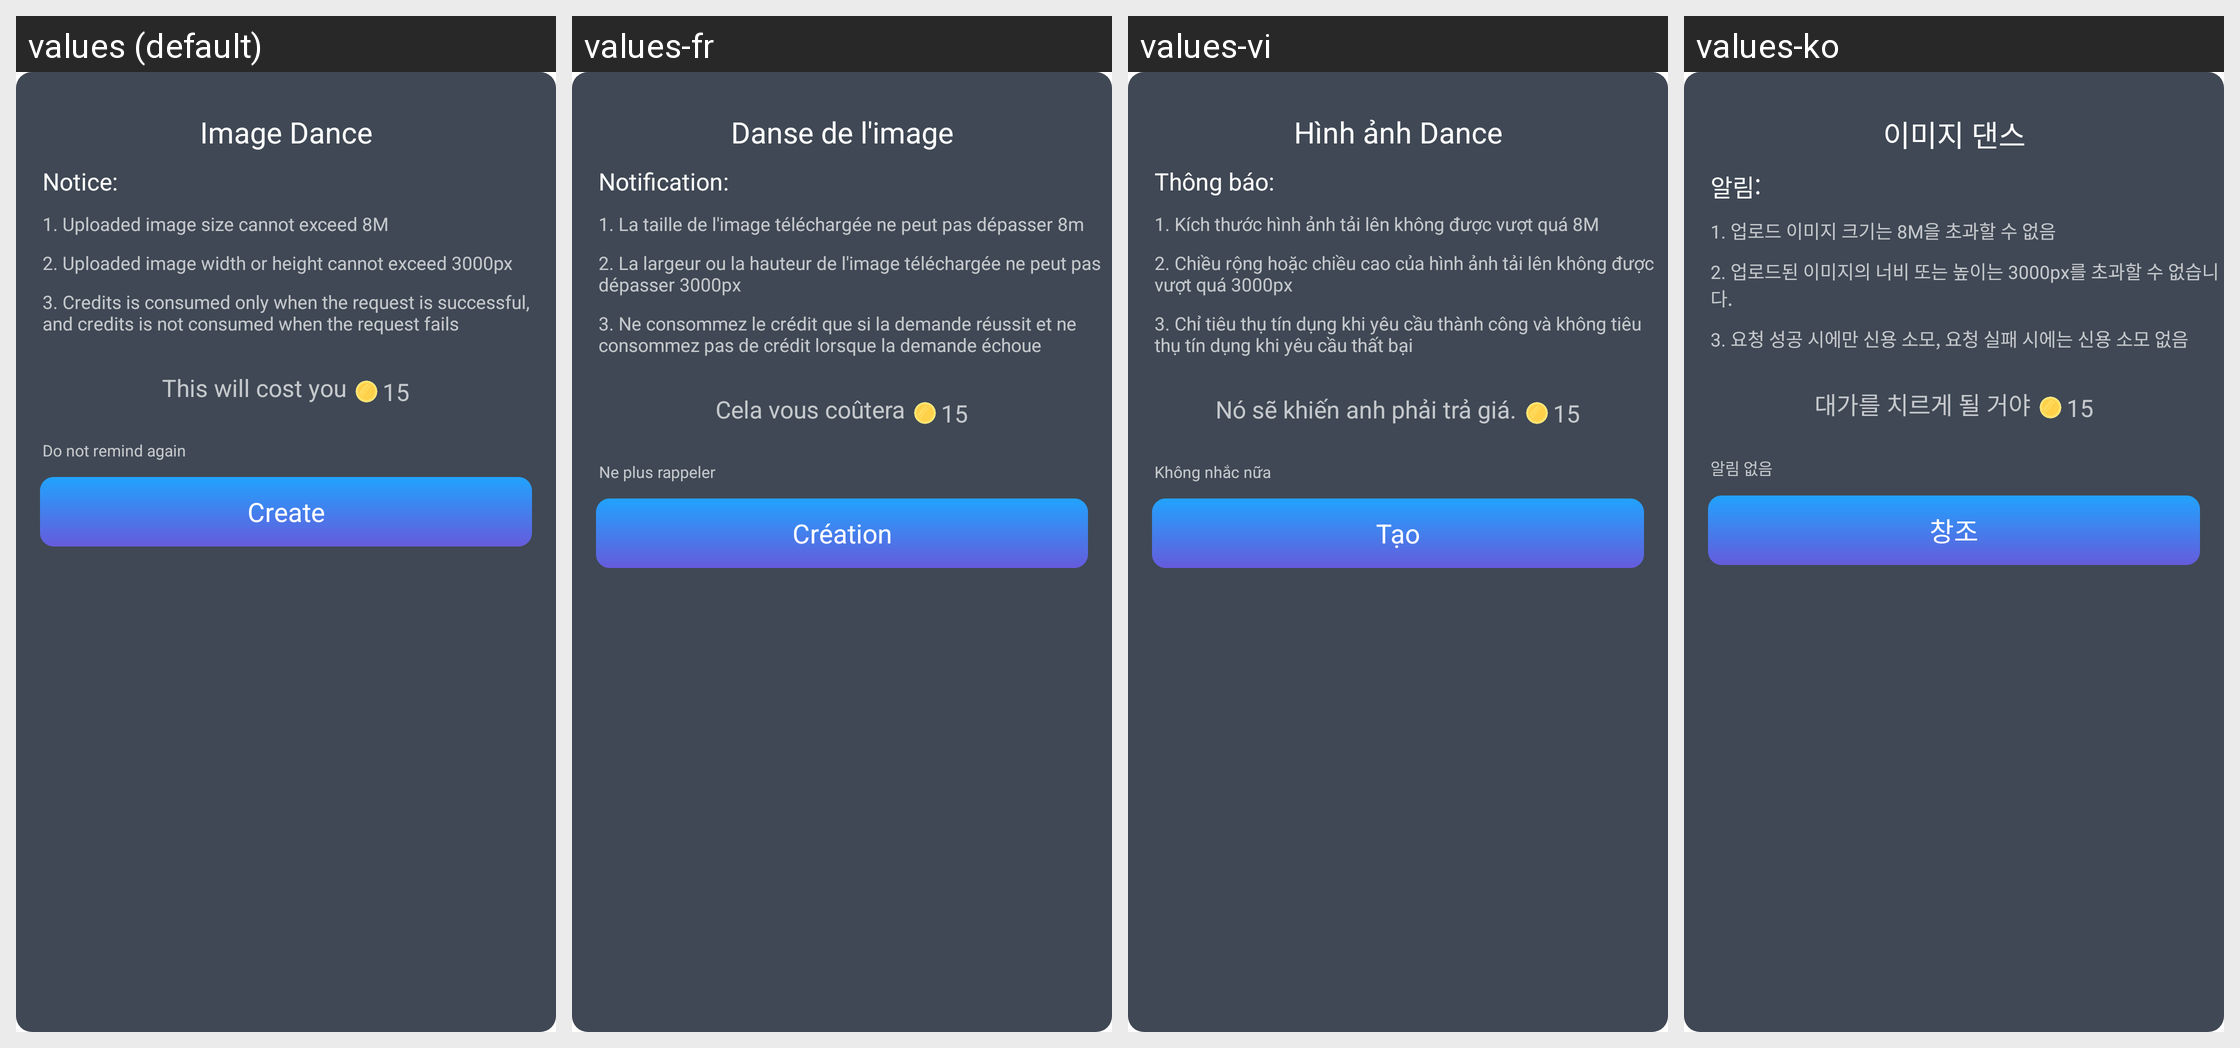

The same Android screen rendered under several of its app's locales, left to right. List the strings drawn on it with the default value and each locale's translation.
Android screen res/layout/image_dance_coin_dialog_layout.xml rendered under 4 locales, left to right: values (default), values-fr, values-vi, values-ko. Device: Nexus 5 (rendered at 1080×1920; each locale shown at half size, 540×960, under a caption strip naming it); theme Theme.MagicAI.
Other locales in the repository, not shown: values-af, values-am, values-ar, values-as, values-az, values-be, values-bg, values-bn, values-bs, values-ca, values-cs, values-da, values-de, values-el, values-en, values-en-rAU, values-en-rGB, values-es, values-es-rUS, values-et, values-eu, values-fa, values-fi, values-fr-rCA, values-gl, values-gu, values-hi, values-hr, values-hu, values-hy, values-in, values-is, values-it, values-iw, values-ja, values-ja-rJP, values-ka, values-kk, values-km, values-kn, values-ky, values-lo, values-lt, values-lv, values-mk, values-ml, values-mn, values-mr, values-ms, values-my, values-nb, values-ne, values-nl, values-or, values-pa, values-pl, values-pt, values-pt-rPT, values-ro, values-ru, values-si, values-sk, values-sl, values-sq, values-sr, values-sv, values-sw, values-ta, values-te, values-th, values-tl, values-tr, values-uk, values-ur, values-uz, values-zh, values-zh-rCN, values-zh-rHK, values-zh-rTW, values-zu.
Strings drawn on this screen, with the default value and each locale's value (text and hints the layout hard-codes, and strings that could not be matched under every locale, appear in the picture but are not listed):

str_image_dance_title
  values: Image Dance
  values-fr: Danse de l'image
  values-vi: Hình ảnh Dance
  values-ko: 이미지 댄스

str_notice
  values: Notice:
  values-fr: Notification:
  values-vi: Thông báo:
  values-ko: 알림:

str_upload_tip1
  values: 1. Uploaded image size cannot exceed 8M
  values-fr: 1. La taille de l'image téléchargée ne peut pas dépasser 8m
  values-vi: 1. Kích thước hình ảnh tải lên không được vượt quá 8M
  values-ko: 1. 업로드 이미지 크기는 8M을 초과할 수 없음

str_upload_tip2
  values: 2. Uploaded image width or height cannot exceed 3000px
  values-fr: 2. La largeur ou la hauteur de l'image téléchargée ne peut pas dépasser 3000px
  values-vi: 2. Chiều rộng hoặc chiều cao của hình ảnh tải lên không được vượt quá 3000px
  values-ko: 2. 업로드된 이미지의 너비 또는 높이는 3000px를 초과할 수 없습니다.

str_upload_tip3
  values: 3. Credits is consumed only when the request is successful, and credits is not consumed when the request fails
  values-fr: 3. Ne consommez le crédit que si la demande réussit et ne consommez pas de crédit lorsque la demande échoue
  values-vi: 3. Chỉ tiêu thụ tín dụng khi yêu cầu thành công và không tiêu thụ tín dụng khi yêu cầu thất bại
  values-ko: 3. 요청 성공 시에만 신용 소모, 요청 실패 시에는 신용 소모 없음

str_this_will_cost_you
  values: This will cost you
  values-fr: Cela vous coûtera
  values-vi: Nó sẽ khiến anh phải trả giá.
  values-ko: 대가를 치르게 될 거야

str_do_not_remind
  values: Do not remind again
  values-fr: Ne plus rappeler
  values-vi: Không nhắc nữa
  values-ko: 알림 없음

str_create
  values: Create
  values-fr: Création
  values-vi: Tạo
  values-ko: 창조
